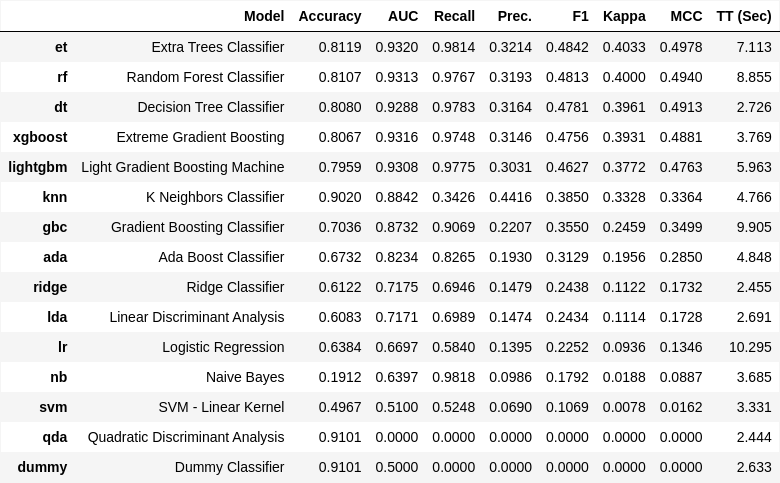

The file beside this chart, header and first rows:
Model, Accuracy, AUC, Recall, Prec., F1, Kappa, MCC, TT (Sec)
Extra Trees Classifier, 0.8119, 0.932, 0.9814, 0.3214, 0.4842, 0.4033, 0.4978, 7.113
Random Forest Classifier, 0.8107, 0.9313, 0.9767, 0.3193, 0.4813, 0.4, 0.494, 8.855
Decision Tree Classifier, 0.808, 0.9288, 0.9783, 0.3164, 0.4781, 0.3961, 0.4913, 2.726
Extreme Gradient Boosting, 0.8067, 0.9316, 0.9748, 0.3146, 0.4756, 0.3931, 0.4881, 3.769
Light Gradient Boosting Machine, 0.7959, 0.9308, 0.9775, 0.3031, 0.4627, 0.3772, 0.4763, 5.963
K Neighbors Classifier, 0.902, 0.8842, 0.3426, 0.4416, 0.385, 0.3328, 0.3364, 4.766
Gradient Boosting Classifier, 0.7036, 0.8732, 0.9069, 0.2207, 0.355, 0.2459, 0.3499, 9.905
Ada Boost Classifier, 0.6732, 0.8234, 0.8265, 0.193, 0.3129, 0.1956, 0.285, 4.848
Ridge Classifier, 0.6122, 0.7175, 0.6946, 0.1479, 0.2438, 0.1122, 0.1732, 2.455
Linear Discriminant Analysis, 0.6083, 0.7171, 0.6989, 0.1474, 0.2434, 0.1114, 0.1728, 2.691
Logistic Regression, 0.6384, 0.6697, 0.584, 0.1395, 0.2252, 0.0936, 0.1346, 10.29
Naive Bayes, 0.1912, 0.6397, 0.9818, 0.0986, 0.1792, 0.0188, 0.0887, 3.685
SVM - Linear Kernel, 0.4967, 0.51, 0.5248, 0.069, 0.1069, 0.0078, 0.0162, 3.331
Quadratic Discriminant Analysis, 0.9101, 0.0, 0.0, 0.0, 0.0, 0.0, 0.0, 2.444
Dummy Classifier, 0.9101, 0.5, 0.0, 0.0, 0.0, 0.0, 0.0, 2.633
